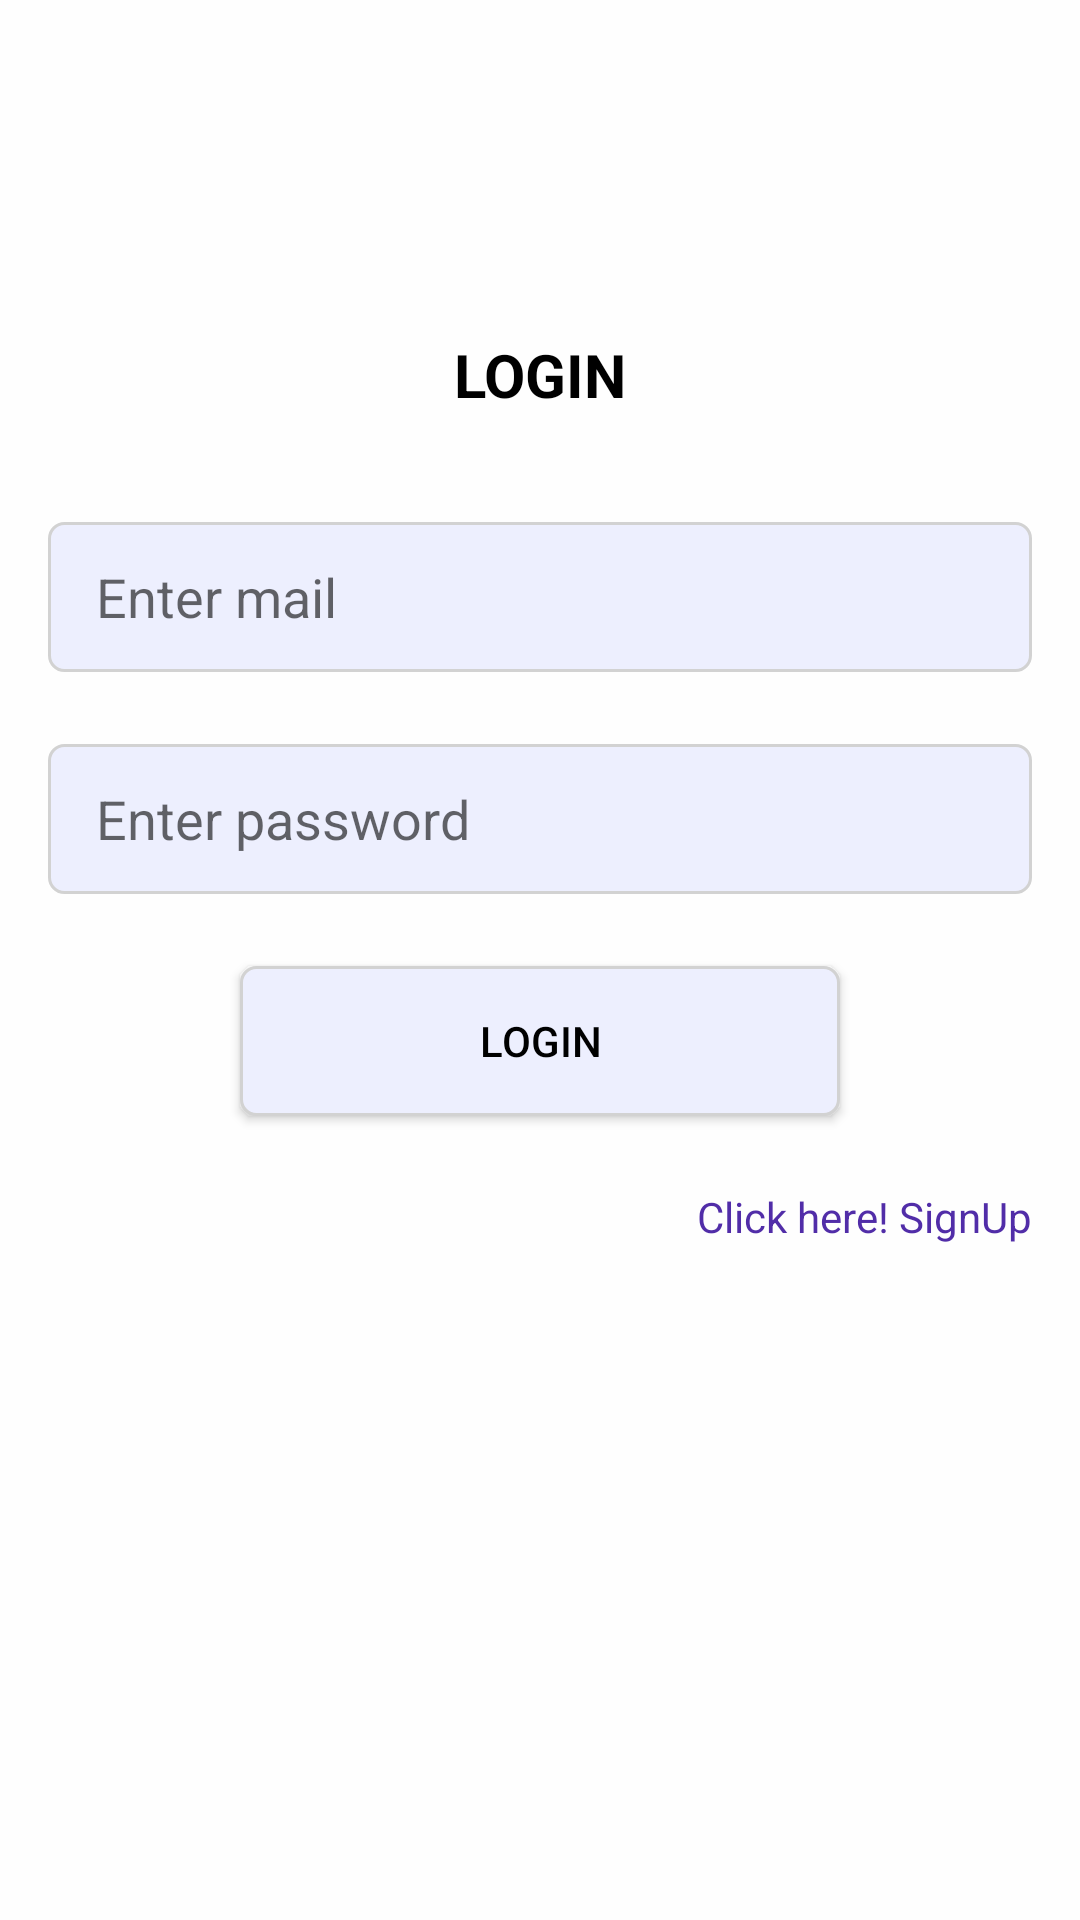

Here is an Android app screen rendered from its layout file. Give the layout XML and the strings, colors and styles it references.
<!-- AndroidManifest.xml: application theme Theme.KarthikFirebase -->
<!-- res/layout/activity_login.xml -->
<?xml version="1.0" encoding="utf-8"?>
<LinearLayout xmlns:android="http://schemas.android.com/apk/res/android"
    xmlns:app="http://schemas.android.com/apk/res-auto"
    xmlns:tools="http://schemas.android.com/tools"
    android:layout_width="match_parent"
    android:layout_height="match_parent"
    android:orientation="vertical"
    android:background="@color/bg_color"
    tools:context=".project.LoginActivity">

    <TextView
        android:layout_width="match_parent"
        android:layout_height="50dp"
        android:text="LOGIN"
        android:gravity="center"
        android:textColor="@color/black"
        android:textSize="20sp"
        android:textStyle="bold"
        android:layout_marginTop="100dp"/>

    <EditText
        android:id="@+id/email"
        android:layout_width="match_parent"
        android:layout_height="50dp"
        android:layout_marginLeft="16dp"
        android:layout_marginRight="16dp"
        android:layout_marginTop="24dp"
        android:background="@drawable/my_shape"
        android:hint="Enter mail"
        android:inputType="textEmailAddress"
        android:textColor="@color/black"/>
    <EditText
        android:id="@+id/password"
        android:layout_width="match_parent"
        android:layout_height="50dp"
        android:layout_marginLeft="16dp"
        android:layout_marginRight="16dp"
        android:layout_marginTop="24dp"
        android:background="@drawable/my_shape"
        android:hint="Enter password"
        android:inputType="textPassword"
        android:textColor="@color/black"/>
    <android.widget.Button
        android:id="@+id/login"
        android:layout_width="200dp"
        android:layout_height="50dp"
        android:layout_gravity="center"
        android:layout_marginTop="24dp"
        android:background="@drawable/my_shape"
        android:text="LOGIN"
        android:textColor="@color/black"/>

    <TextView
        android:id="@+id/signup_txt"
        android:layout_width="wrap_content"
        android:layout_height="wrap_content"
        android:layout_marginTop="24dp"
        android:text="Click here! SignUp"
        android:layout_gravity="right"
        android:layout_marginRight="16dp"
        android:textColor="#512DA8"
        />

</LinearLayout>
<!-- resources referenced by this layout -->
<resources>
  <color name="bg_color">#FEFEFE</color>
  <color name="black">#FF000000</color>
  <!-- drawable my_shape (drawable) -->
  <?xml version="1.0" encoding="utf-8"?>
  <shape
      android:shape="rectangle"
      xmlns:android="http://schemas.android.com/apk/res/android">
  
      <solid
          android:color="#EDEFFE"/>
      <stroke
          android:color="#D2D2D2"
          android:width="1dp"/>
      <corners
          android:radius="5dp"/>
      <padding
          android:left="16dp"
          android:right="16dp"
          android:top="10dp"
          android:bottom="10dp"/>
  </shape>
  <style name="Theme.KarthikFirebase" parent="Theme.MaterialComponents.DayNight.NoActionBar">
          
          <item name="colorPrimary">@color/purple_500</item>
          <item name="colorPrimaryVariant">@color/purple_700</item>
          <item name="colorOnPrimary">@color/white</item>
          
          <item name="colorSecondary">@color/teal_200</item>
          <item name="colorSecondaryVariant">@color/teal_700</item>
          <item name="colorOnSecondary">@color/black</item>
          
          <item name="android:statusBarColor" tools:targetApi="l">?attr/colorPrimaryVariant</item>
          
      </style>
  <color name="purple_500">#A5ADE3</color>
  <color name="purple_700">#EDEFFE</color>
  <color name="white">#FFFFFFFF</color>
  <color name="teal_200">#000000</color>
  <color name="teal_700">#000000</color>
</resources>
